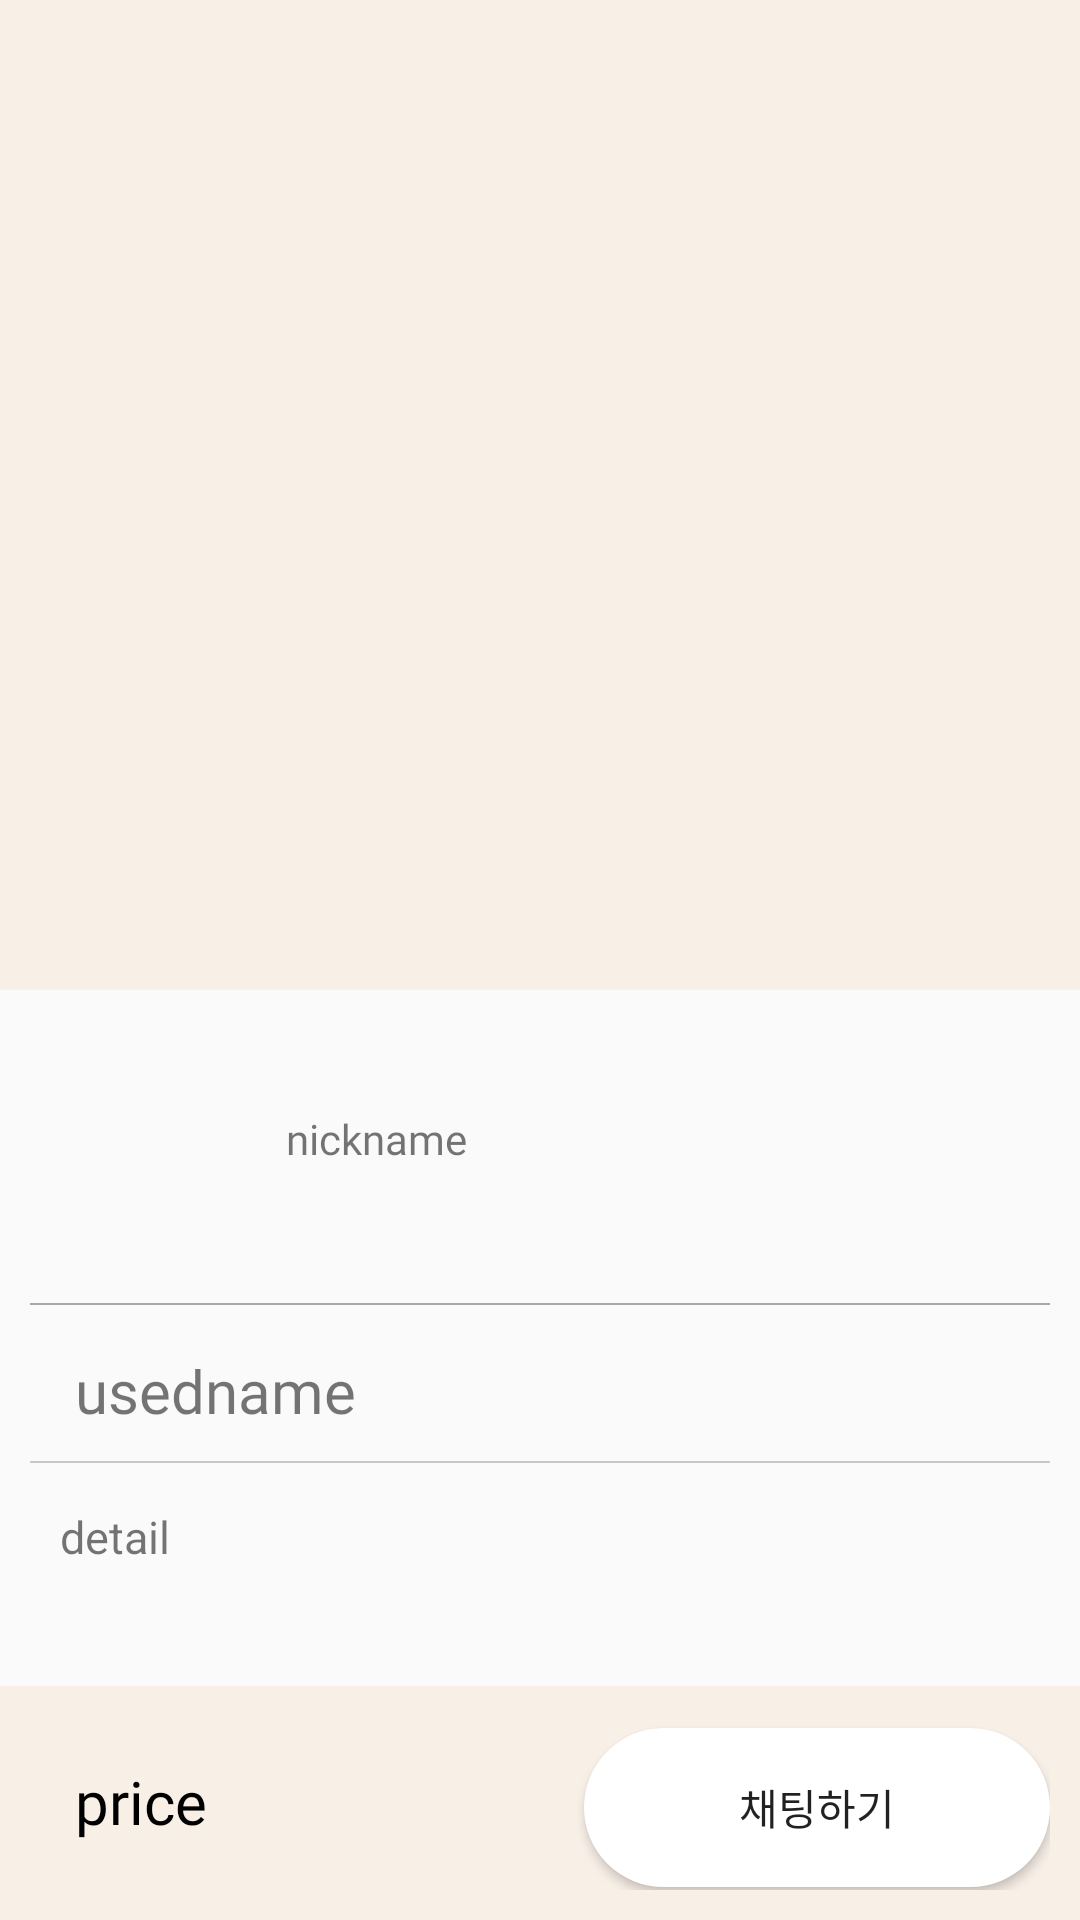

The Android layout XML behind this screen, and the referenced resources:
<!-- AndroidManifest.xml: application theme Theme.Solo_project -->
<!-- res/layout/activity_used_info.xml -->
<?xml version="1.0" encoding="utf-8"?>
<androidx.constraintlayout.widget.ConstraintLayout xmlns:android="http://schemas.android.com/apk/res/android"
    xmlns:app="http://schemas.android.com/apk/res-auto"
    xmlns:tools="http://schemas.android.com/tools"
    android:layout_width="match_parent"
    android:layout_height="match_parent">

    <ScrollView
        android:layout_width="match_parent"
        android:layout_height="match_parent"
        app:layout_constrainedHeight="true"
        android:fillViewport="true"
        app:layout_constraintBottom_toTopOf="@+id/used_info_bottom_bar"
        app:layout_constraintLeft_toLeftOf="parent"

        app:layout_constraintRight_toRightOf="parent"
        app:layout_constraintTop_toTopOf="parent">

        <androidx.constraintlayout.widget.ConstraintLayout
            android:layout_width="match_parent"
            android:layout_height="wrap_content">

            <FrameLayout
                android:id="@+id/viewpager_frame"
                android:layout_width="match_parent"
                android:layout_height="300dp"
                android:layout_gravity="center"
                android:background="@color/btn_color"
                android:paddingTop="10dp"
                app:layout_constraintEnd_toEndOf="parent"
                app:layout_constraintHorizontal_bias="0.0"
                app:layout_constraintStart_toStartOf="parent"
                app:layout_constraintTop_toTopOf="parent">

                <androidx.viewpager2.widget.ViewPager2
                    android:id="@+id/viewpager"
                    android:layout_width="match_parent"
                    android:layout_height="match_parent"
                    android:layout_gravity="center"
                    android:background="@color/btn_color"
                    android:clipChildren="false"
                    android:clipToPadding="false"
                    android:scaleType="fitXY"></androidx.viewpager2.widget.ViewPager2>

            </FrameLayout>
            <View
                android:id="@+id/top_line"
                android:layout_width="match_parent"
                android:layout_height="0.5dp"
                android:layout_marginHorizontal="10dp"
                android:background="#55000000"
                android:layout_marginBottom="15dp"
                app:layout_constraintEnd_toEndOf="parent"
                app:layout_constraintStart_toStartOf="parent"
                app:layout_constraintBottom_toTopOf="@id/used_info_name"/>
            <TextView
                android:id="@+id/used_info_nickname"
                android:layout_width="150dp"
                android:layout_height="wrap_content"
                android:layout_marginTop="40dp"
                android:text="nickname"
                android:layout_marginHorizontal="10dp"
                android:fontFamily="@font/nexon_lv1_gothic_low_otr_bold"
                app:layout_constraintEnd_toEndOf="parent"
                app:layout_constraintHorizontal_bias="0.048"
                app:layout_constraintStart_toEndOf="@+id/user_profile"
                app:layout_constraintTop_toBottomOf="@+id/layoutIndicators" />

            <LinearLayout
                android:id="@+id/layoutIndicators"
                android:layout_width="0dp"
                android:layout_height="30dp"
                android:background="@color/btn_color"
                android:gravity="center"
                android:paddingVertical="5dp"
                android:orientation="horizontal"
                android:textAlignment="center"
                app:layout_constraintEnd_toEndOf="parent"
                app:layout_constraintHorizontal_bias="1.0"
                app:layout_constraintStart_toStartOf="parent"
                app:layout_constraintTop_toBottomOf="@id/viewpager_frame">

            </LinearLayout>

            <TextView
                android:id="@+id/used_info_detail"
                android:layout_width="match_parent"
                android:layout_height="wrap_content"
                android:layout_marginTop="25dp"
                android:paddingLeft="10dp"
                android:layout_marginHorizontal="10dp"
                android:text="detail"
                android:textSize="15dp"
                app:layout_constraintEnd_toEndOf="parent"
                app:layout_constraintHorizontal_bias="1.0"
                app:layout_constraintStart_toStartOf="parent"
                app:layout_constraintTop_toBottomOf="@+id/used_info_name" />

            <TextView
                android:id="@+id/used_info_name"
                android:layout_width="match_parent"
                android:layout_height="wrap_content"
                android:layout_marginTop="35dp"
                android:fontFamily="@font/nexon_lv1_gothic_low_otr_bold"
                android:paddingLeft="15dp"
                android:layout_marginHorizontal="10dp"
                android:paddingRight="15dp"
                android:text="usedname"
                android:textSize="20dp"
                app:layout_constraintEnd_toEndOf="parent"
                app:layout_constraintHorizontal_bias="0.0"
                app:layout_constraintStart_toStartOf="parent"
                app:layout_constraintTop_toBottomOf="@+id/user_profile" />

            <ImageView
                android:id="@+id/user_profile"
                android:layout_width="70dp"
                android:layout_height="70dp"
                android:layout_marginHorizontal="10dp"
                android:layout_marginTop="15dp"
                app:layout_constraintStart_toStartOf="parent"
                app:layout_constraintTop_toBottomOf="@+id/layoutIndicators"
                tools:srcCompat="@tools:sample/avatars" />

            <View
                android:id="@+id/line"
                android:layout_width="match_parent"
                android:layout_height="0.5dp"
                android:layout_marginHorizontal="10dp"
                android:layout_marginTop="10dp"
                android:background="#33000000"
                app:layout_constraintEnd_toEndOf="parent"
                app:layout_constraintStart_toStartOf="parent"
                app:layout_constraintTop_toBottomOf="@id/used_info_name" />

        </androidx.constraintlayout.widget.ConstraintLayout>
    </ScrollView>

    <LinearLayout
        android:id="@+id/used_info_bottom_bar"
        android:layout_width="match_parent"
        android:layout_height="wrap_content"
        android:orientation="horizontal"
        android:background="@color/btn_color"
        android:padding="10dp"
        app:layout_constraintRight_toRightOf="parent"
        app:layout_constraintLeft_toLeftOf="parent"
        app:layout_constraintBottom_toBottomOf="parent"
        tools:layout_editor_absoluteY="671dp">

        <TextView
            android:id="@+id/used_info_price"
            android:layout_width="wrap_content"
            android:layout_height="match_parent"
            android:textColor="@color/black"
            android:fontFamily="@font/nexon_lv1_gothic_low_otr_bold"
            android:paddingLeft="15dp"
            android:paddingTop="15dp"
            android:layout_weight="100"
            android:paddingBottom="15dp"
            android:text="price"
            android:textSize="20dp" />

        <Button
            android:id="@+id/go_chating"
            android:layout_weight="1"
            android:layout_width="154dp"
            android:layout_height="53dp"
            android:layout_marginBottom="5dp"
            android:background="@drawable/send_chat"
            android:fontFamily="@font/nexon_lv1_gothic_low_otr_bold"
            android:text="채팅하기" />
    </LinearLayout>

</androidx.constraintlayout.widget.ConstraintLayout>
<!-- resources referenced by this layout -->
<resources>
  <color name="black">#FF000000</color>
  <color name="btn_color">#F8EFE7</color>
  <!-- drawable send_chat (drawable) -->
  <?xml version="1.0" encoding="utf-8"?>
  <shape xmlns:android="http://schemas.android.com/apk/res/android"
      android:padding="10dp"
      android:shape="rectangle" >
      <solid android:color="@color/white" />
      <corners
          android:bottomLeftRadius="130dp"
          android:bottomRightRadius="130dp"
          android:topLeftRadius="130dp"
          android:topRightRadius="130dp" />
  
  </shape>
  <style name="Theme.Solo_project" parent="Theme.AppCompat.DayNight.DarkActionBar">
          
          <item name="colorPrimary">#F17F42</item>
          <item name="colorPrimaryVariant">#ceced6</item>
          <item name="colorOnPrimary">@color/white</item>
          
          <item name="colorSecondary">@color/teal_200</item>
          <item name="colorSecondaryVariant">@color/teal_700</item>
          <item name="colorOnSecondary">@color/black</item>
          
          <item name="android:statusBarColor" tools:targetApi="l">?attr/colorPrimaryVariant</item>
          
      </style>
  <color name="white">#FFFFFFFF</color>
  <color name="teal_200">#FF03DAC5</color>
  <color name="teal_700">#FF018786</color>
</resources>
